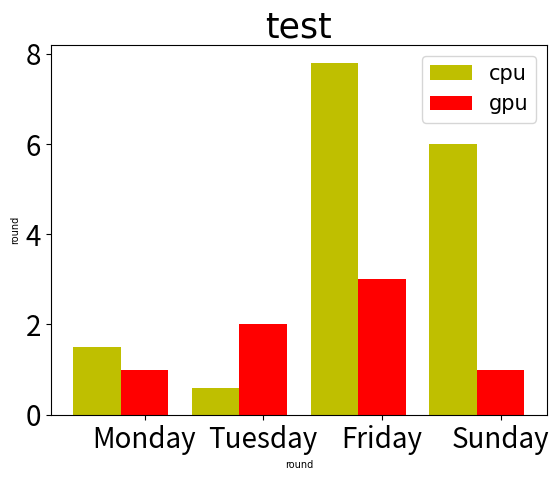

Source code (Python):
# -*- coding: UTF-8 -*-
import matplotlib.pyplot as plt
font = {'family': 'Times New Roman', 'weight': 'normal', 'size': 7}
font1 = {'family': 'Times New Roman', 'weight': 'normal', 'size': 15}
font2 = {'family': 'Times New Roman', 'weight': 'normal', 'size': 25}
name_list = ['Monday', 'Tuesday', 'Friday', 'Sunday']
num_list = [1.5, 0.6, 7.8, 6]
num_list1 = [1, 2, 3, 1]
x = list(range(len(num_list)))
total_width, n = 0.8, 2
width = total_width / n

plt.bar(x, num_list, width=width, label='cpu', fc='y')
for i in range(len(x)):
    x[i] = x[i] + width
plt.bar(x, num_list1, width=width, label='gpu', tick_label=name_list, fc='r')
# 修改图例字体
legend = plt.legend(prop=font1)
# 修改刻度的字体大小
plt.tick_params(labelsize=20)
# 修改坐标轴标签的字体大小
plt.xlabel("round", font)
plt.ylabel("round", font)
# 修改标题的字体
plt.title("test", font2)

plt.show()